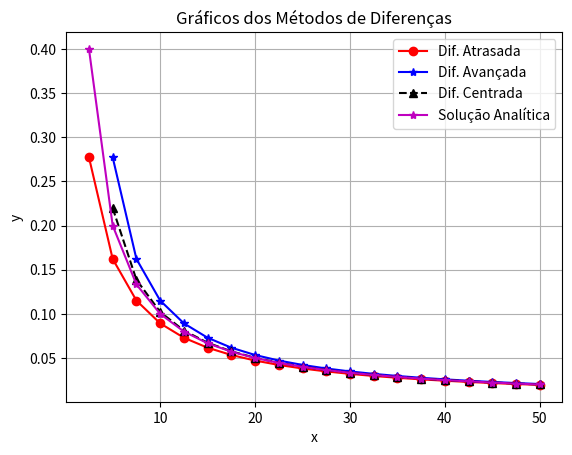

Source code (Python):
import numpy as np
import matplotlib.pyplot as plt

f = lambda x: np.log(x)
df = lambda x: 1/x

inicio = 0
fim = 50
n = 20

h = (fim - inicio) / n

x = np.arange(inicio, fim + h, h)
x = x.reshape(-1, 1)

difAtrasada = (f(x + h) - f(x)) / h
difAvancada = (f(x) - f(x - h)) / h
difCentrada = (f(x + h) - f(x - h)) / (2 * h)
solucao_analitica = df(x)

erroAtrasada = np.abs((solucao_analitica - difAtrasada.flatten()) / solucao_analitica)
erroAvancada = np.abs((solucao_analitica - difAvancada.flatten()) / solucao_analitica)
erroCentrada = np.abs((solucao_analitica - difCentrada.flatten()) / solucao_analitica)

plt.plot(x, difAtrasada, 'r-o', label='Dif. Atrasada')
plt.plot(x, difAvancada, 'b-*', label='Dif. Avançada')
plt.plot(x, difCentrada, 'k--^', label='Dif. Centrada')
plt.plot(x, solucao_analitica, 'm-*', label='Solução Analítica')

plt.legend()
plt.title('Gráficos dos Métodos de Diferenças')
plt.grid()
plt.xlabel('x')
plt.ylabel('y')
plt.show()
